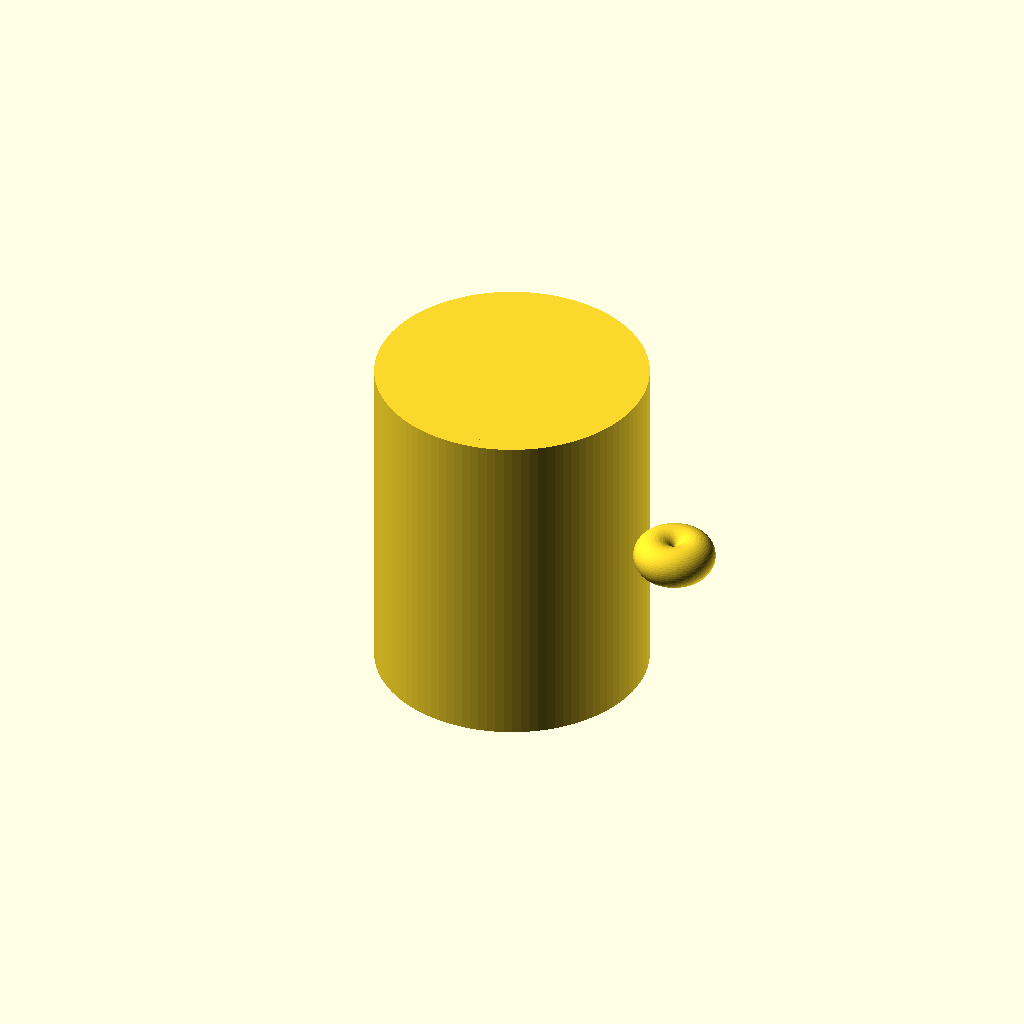
Cell 1: rendered with the file's own defaults.
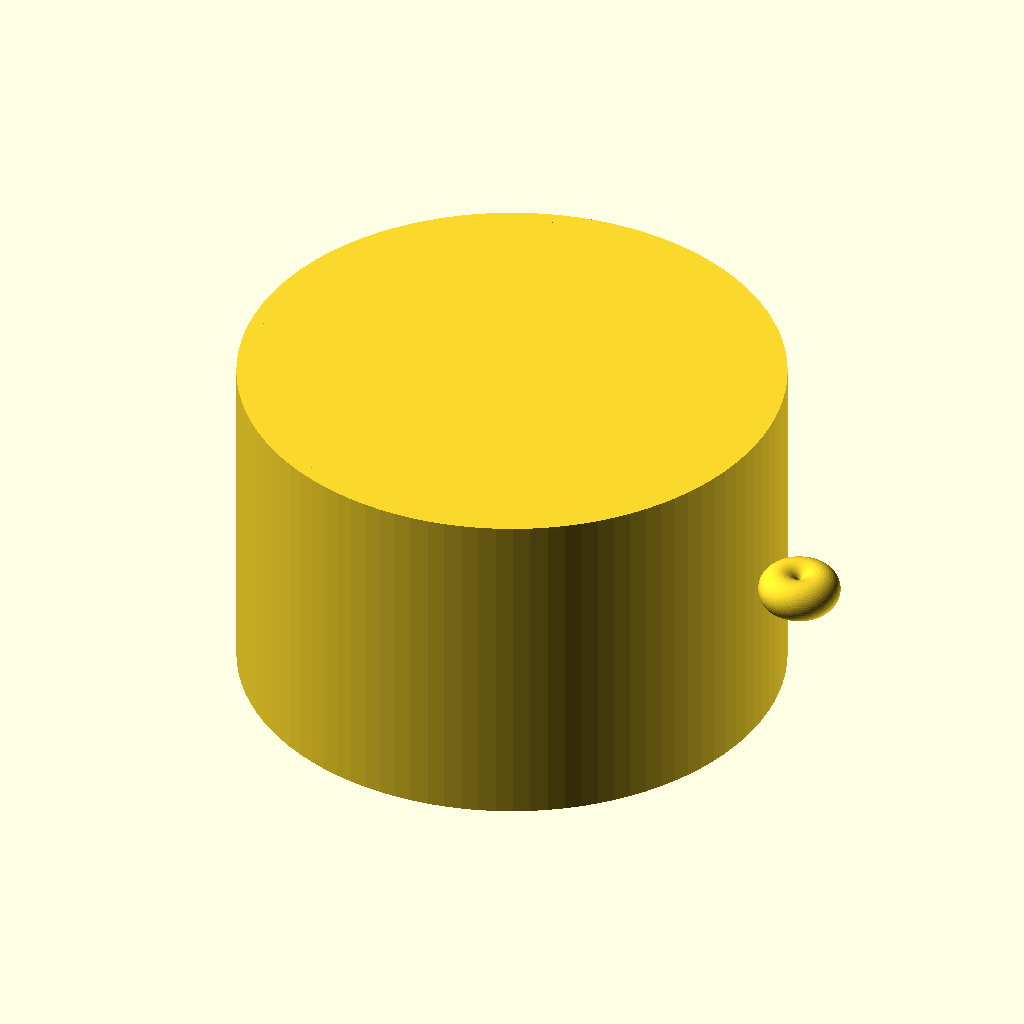
Cell 2: the same model with outer_d = 160.
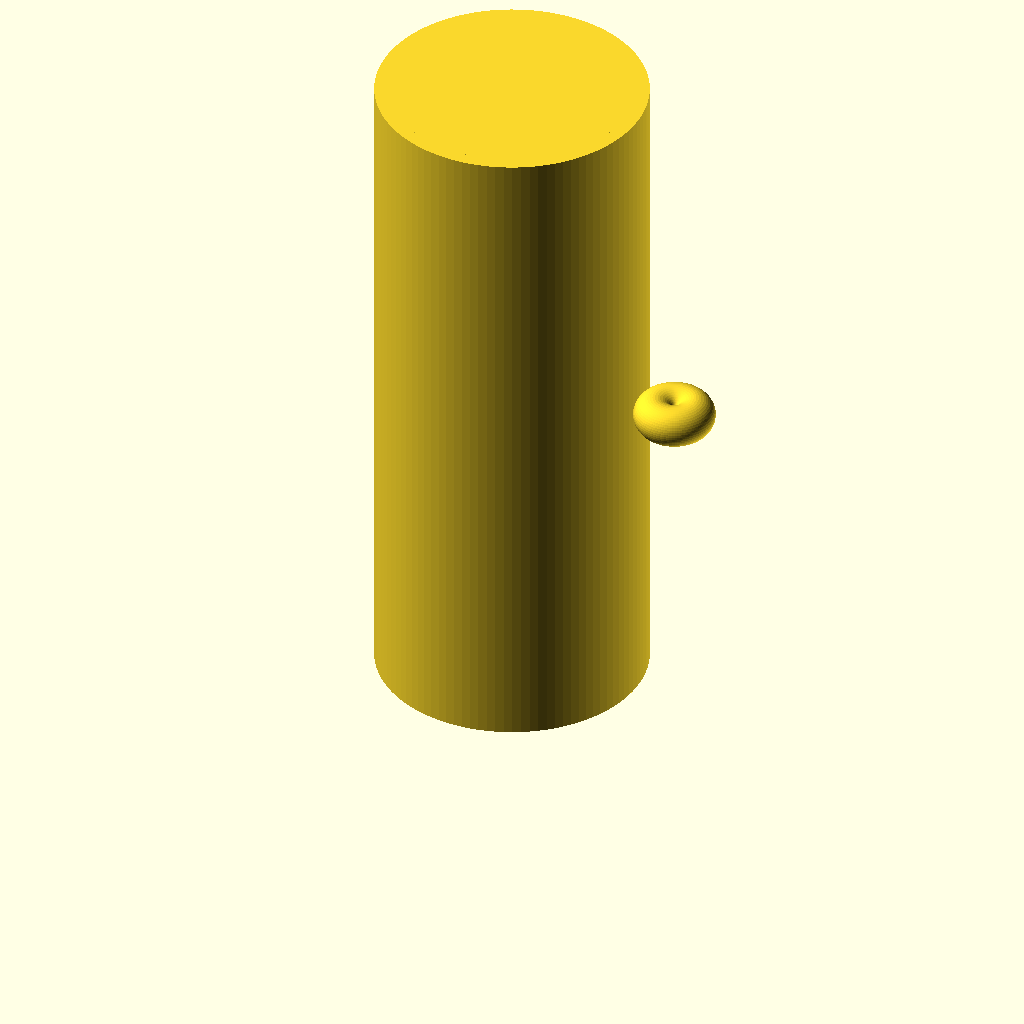
Cell 3 — height set to 200, the other parameters unchanged.
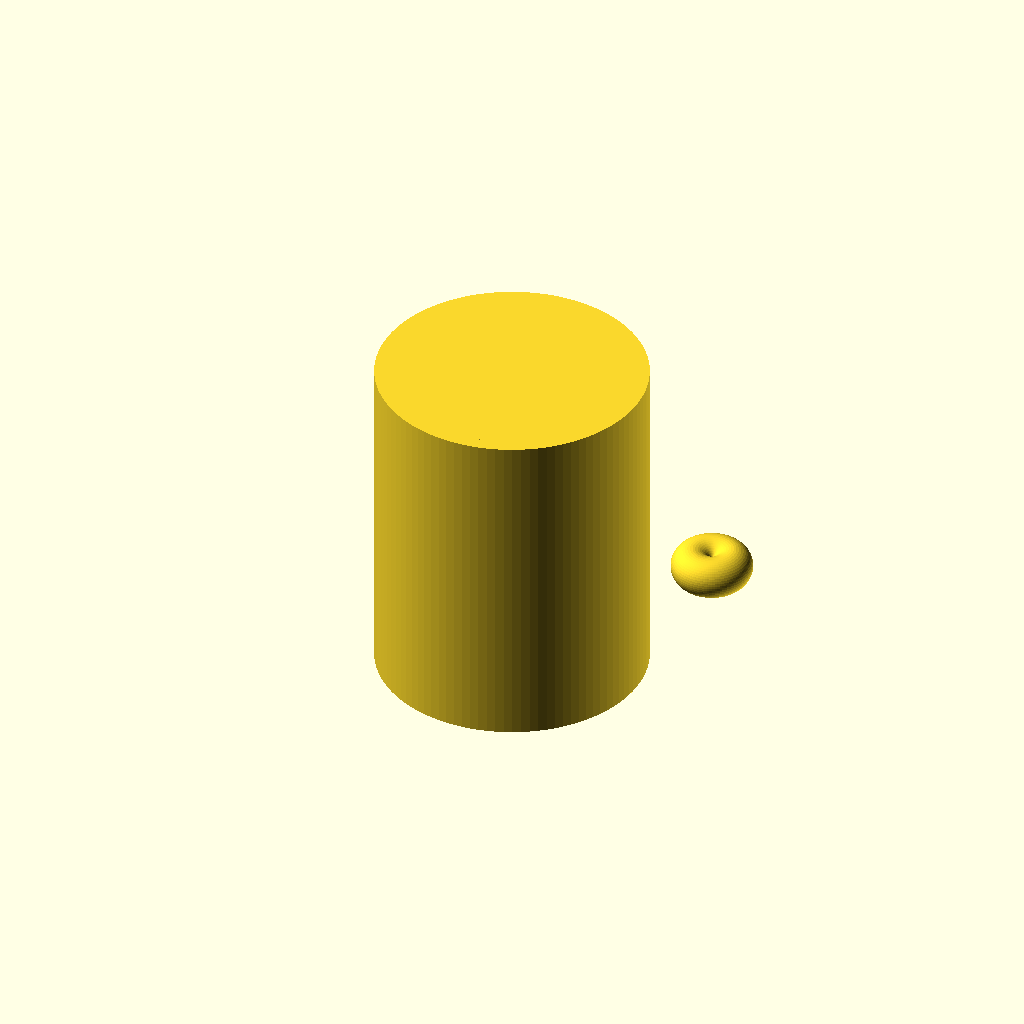
Cell 4 — handle_offset set to 24, the other parameters unchanged.
All cells are drawn from one camera (rotation 55°, 0°, 25°, orthographic, colour scheme Cornfield), so only the parameter changes between them.
The OpenSCAD source (results/tier-1-mug/bare-low_o4-mini-d4fe66b3078a-2026-04-27T21-48-20-493Z/final.scad):
// マグカップのパラメータ
outer_d = 80;      // 外径
height = 100;      // 高さ
wall_t = 4;        // 壁厚
bottom_t = 6;      // 底厚
handle_offset = 12; // 取手のカップ外壁からの突出量
handle_r = 6;      // 取手チューブの断面半径

module mug() {
    // 外形
    cylinder(h = height, r = outer_d/2, $fn=100);
    // 内部くり抜き
    translate([0,0,bottom_t])
        cylinder(h = height - bottom_t, r = outer_d/2 - wall_t, $fn=100);
}

module handle() {
    // トーラス風の取手 (rotate_extrude)
    translate([outer_d/2 + handle_offset, 0, height/2])
        rotate_extrude($fn=100)
            translate([handle_r, 0, 0])
                circle(r = handle_r, $fn=50);
}

difference() {
    mug();
    // 内部をくり抜く
    translate([0,0,0])
        // 図形を上位で差分扱い（既に内側だけくり抜いているため不要ですが構造示すため）
        // ここは空
        cube([0,0,0]);
}
union() {
    // カップ本体
    mug();
    // 取手を追加
    handle();
}
Customizer parameters (derived from the source; name, type, default, range or options):
outer_d: number, default 80
height: number, default 100
wall_t: number, default 4
bottom_t: number, default 6
handle_offset: number, default 12
handle_r: number, default 6
